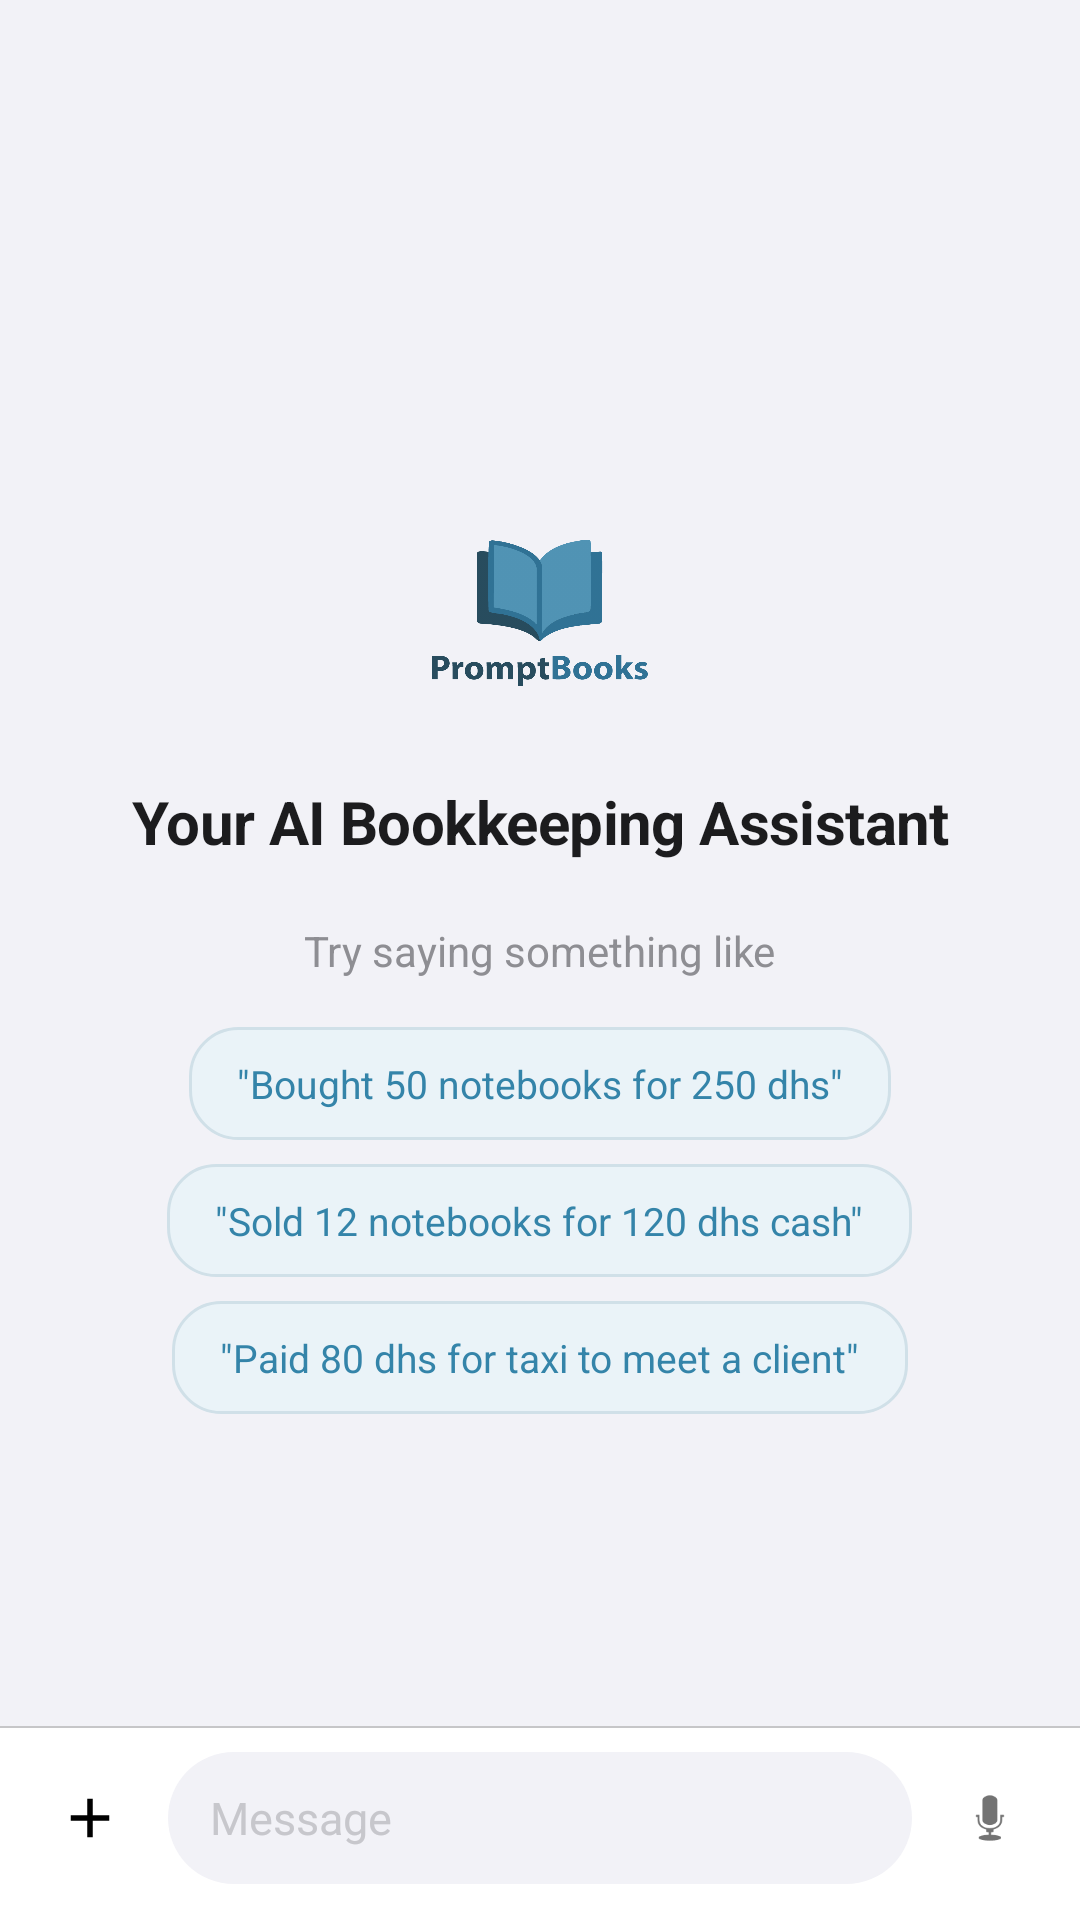

Here is an Android app screen rendered from its layout file. Give the layout XML and the strings, colors and styles it references.
<!-- AndroidManifest.xml: application theme Theme.PromptBooks -->
<!-- res/layout/fragment_chat.xml -->
<?xml version="1.0" encoding="utf-8"?>
<RelativeLayout
    xmlns:android="http://schemas.android.com/apk/res/android"
    xmlns:app="http://schemas.android.com/apk/res-auto"
    android:layout_width="match_parent"
    android:layout_height="match_parent"
    android:background="@color/background_canvas">

    
    <LinearLayout
        android:id="@+id/chatIntro"
        android:layout_width="match_parent"
        android:layout_height="wrap_content"
        android:orientation="vertical"
        android:gravity="center"
        android:layout_centerInParent="true"
        android:paddingStart="32dp"
        android:paddingEnd="32dp">

        <ImageView
            android:id="@+id/logoImage"
            android:layout_width="72dp"
            android:layout_height="72dp"
            android:src="@drawable/logo"
            android:contentDescription="App Logo"
            android:alpha="0.85"
            android:layout_marginBottom="20dp" />

        <TextView
            android:id="@+id/chatIntroText"
            android:layout_width="wrap_content"
            android:layout_height="wrap_content"
            android:text="Your AI Bookkeeping Assistant"
            android:textColor="@color/text_primary"
            android:textSize="20sp"
            android:textStyle="bold"
            android:letterSpacing="-0.01"
            android:textAlignment="center" />

        <TextView
            android:layout_width="wrap_content"
            android:layout_height="wrap_content"
            android:text="Try saying something like"
            android:textColor="@color/text_secondary"
            android:textSize="14sp"
            android:layout_marginTop="20dp"
            android:layout_marginBottom="16dp" />

        
        <TextView
            android:layout_width="wrap_content"
            android:layout_height="wrap_content"
            android:text="&quot;Bought 50 notebooks for 250 dhs&quot;"
            android:background="@drawable/bg_suggestion_chip"
            android:paddingStart="16dp"
            android:paddingEnd="16dp"
            android:paddingTop="10dp"
            android:paddingBottom="10dp"
            android:textColor="@color/primary_blue"
            android:textSize="13sp"
            android:layout_marginBottom="8dp" />

        <TextView
            android:layout_width="wrap_content"
            android:layout_height="wrap_content"
            android:text="&quot;Sold 12 notebooks for 120 dhs cash&quot;"
            android:background="@drawable/bg_suggestion_chip"
            android:paddingStart="16dp"
            android:paddingEnd="16dp"
            android:paddingTop="10dp"
            android:paddingBottom="10dp"
            android:textColor="@color/primary_blue"
            android:textSize="13sp"
            android:layout_marginBottom="8dp" />

        <TextView
            android:layout_width="wrap_content"
            android:layout_height="wrap_content"
            android:text="&quot;Paid 80 dhs for taxi to meet a client&quot;"
            android:background="@drawable/bg_suggestion_chip"
            android:paddingStart="16dp"
            android:paddingEnd="16dp"
            android:paddingTop="10dp"
            android:paddingBottom="10dp"
            android:textColor="@color/primary_blue"
            android:textSize="13sp" />
    </LinearLayout>

    
    <ScrollView
        android:id="@+id/chatScroll"
        android:layout_width="match_parent"
        android:layout_height="match_parent"
        android:layout_above="@id/bottomBarContainer"
        android:clipToPadding="false"
        android:paddingBottom="12dp">

        <LinearLayout
            android:id="@+id/chatContainer"
            android:orientation="vertical"
            android:layout_width="match_parent"
            android:layout_height="wrap_content"
            android:paddingStart="16dp"
            android:paddingEnd="16dp"
            android:paddingTop="8dp"
            android:paddingBottom="8dp"
            android:animateLayoutChanges="true" />
    </ScrollView>

    
    <LinearLayout
        android:id="@+id/bottomBarContainer"
        android:layout_width="match_parent"
        android:layout_height="wrap_content"
        android:layout_alignParentBottom="true"
        android:orientation="vertical"
        android:background="@color/surface_white"
        android:paddingBottom="4dp">

        
        <View
            android:layout_width="match_parent"
            android:layout_height="0.5dp"
            android:background="@color/divider_hairline" />

        <LinearLayout
            android:id="@+id/chatBar"
            android:layout_width="match_parent"
            android:layout_height="wrap_content"
            android:orientation="horizontal"
            android:gravity="center_vertical"
            android:paddingStart="12dp"
            android:paddingEnd="12dp"
            android:paddingTop="8dp"
            android:paddingBottom="8dp">

            <ImageView
                android:id="@+id/uploadIcon"
                android:layout_width="36dp"
                android:layout_height="36dp"
                android:padding="7dp"
                android:src="@drawable/ic_plus"
                android:background="?attr/selectableItemBackgroundBorderless"
                android:clickable="true"
                android:focusable="true"
                app:tint="@color/text_secondary" />

            
            <LinearLayout
                android:layout_width="0dp"
                android:layout_height="wrap_content"
                android:layout_weight="1"
                android:layout_marginStart="8dp"
                android:layout_marginEnd="8dp"
                android:background="@drawable/bg_input_bar"
                android:paddingStart="14dp"
                android:paddingEnd="6dp"
                android:paddingTop="2dp"
                android:paddingBottom="2dp"
                android:gravity="center_vertical">

                <EditText
                    android:id="@+id/chatInput"
                    android:layout_width="match_parent"
                    android:layout_height="wrap_content"
                    android:background="@android:color/transparent"
                    android:hint="Message"
                    android:maxLines="4"
                    android:minHeight="40dp"
                    android:textColor="@color/text_primary"
                    android:textColorHint="@color/text_placeholder"
                    android:textSize="15sp" />
            </LinearLayout>

            
            <ImageView
                android:id="@+id/sendIcon"
                android:layout_width="36dp"
                android:layout_height="36dp"
                android:alpha="1.0"
                android:background="@drawable/bg_send_button"
                android:clickable="true"
                android:focusable="true"
                android:padding="9dp"
                android:src="@drawable/send_icon"
                android:visibility="gone"
                app:tint="@color/white" />

            
            <ImageView
                android:id="@+id/micIcon"
                android:layout_width="36dp"
                android:layout_height="36dp"
                android:padding="7dp"
                android:src="@android:drawable/ic_btn_speak_now"
                android:background="?attr/selectableItemBackgroundBorderless"
                android:clickable="true"
                android:focusable="true"
                app:tint="@color/text_secondary" />
        </LinearLayout>
    </LinearLayout>

</RelativeLayout>
<!-- resources referenced by this layout -->
<resources>
  <color name="background_canvas">#F2F2F7</color>
  <color name="divider_hairline">#C6C6C8</color>
  <color name="primary_blue">#3484A9</color>
  <color name="surface_white">#FFFFFF</color>
  <color name="text_placeholder">#C7C7CC</color>
  <color name="text_primary">#1C1C1E</color>
  <color name="text_secondary">#8E8E93</color>
  <color name="white">#FFFFFFFF</color>
  <!-- drawable bg_input_bar (drawable) -->
  <?xml version="1.0" encoding="utf-8"?>
  <shape xmlns:android="http://schemas.android.com/apk/res/android">
      <solid android:color="#F2F2F7" />
      <corners android:radius="22dp" />
  </shape>
  <!-- drawable bg_send_button (drawable) -->
  <?xml version="1.0" encoding="utf-8"?>
  <ripple xmlns:android="http://schemas.android.com/apk/res/android"
      android:color="#2A6A8A">
      <item>
          <shape android:shape="oval">
              <solid android:color="@color/primary_blue" />
          </shape>
      </item>
  </ripple>
  <!-- drawable bg_suggestion_chip (drawable) -->
  <?xml version="1.0" encoding="utf-8"?>
  <shape xmlns:android="http://schemas.android.com/apk/res/android">
      <solid android:color="@color/accent_blue" />
      <corners android:radius="16dp" />
      <stroke android:width="1dp" android:color="#D0E0E8" />
  </shape>
  <!-- drawable ic_plus (drawable) -->
  <vector xmlns:android="http://schemas.android.com/apk/res/android"
      android:width="24dp"
      android:height="24dp"
      android:viewportWidth="24"
      android:viewportHeight="24">
      <path
          android:fillColor="#FF000000"
          android:pathData="M19,13h-6v6h-2v-6H5v-2h6V5h2v6h6v2Z"/>
  </vector>
  <!-- drawable logo: png bitmap (drawable, 21163 bytes) -->
  <!-- drawable send_icon (drawable) -->
  <vector xmlns:android="http://schemas.android.com/apk/res/android"
      android:width="20dp"
      android:height="20dp"
      android:viewportWidth="24"
      android:viewportHeight="24">
    <path
        android:pathData="M16.692,12.474L3.506,13.26C3.192,13.26 3.035,13.417 3.035,13.574L1.152,20.015C0.838,20.801 0.99,21.89 1.779,22.52C2.41,22.99 3.506,23.1 4.134,22.843L21.715,14.045C22.656,13.574 23.127,12.632 22.97,11.689C22.813,11.061 22.342,10.432 21.715,10.118L4.134,1.163C3.349,0.9 2.407,1.006 1.779,1.478C0.995,2.106 0.838,3.049 1.152,3.991L3.035,10.432C3.035,10.589 3.349,10.746 3.506,10.746L16.692,11.532C16.692,11.532 17.162,11.532 17.162,12.003C17.162,12.474 16.692,12.474 16.692,12.474Z"
        android:fillColor="#0084FF"
        android:fillType="evenOdd"
        android:strokeColor="#00000000"/>
  </vector>
  <style name="Theme.PromptBooks" parent="Theme.AppCompat.Light.NoActionBar">
          <item name="colorPrimary">@color/primary_blue</item>
          <item name="colorPrimaryDark">@color/primary_dark_blue</item>
          <item name="colorAccent">@color/primary_blue</item>
          <item name="android:windowBackground">@color/background_canvas</item>
          
          <item name="android:statusBarColor">@android:color/transparent</item>
          <item name="android:windowLightStatusBar">true</item>
          <item name="android:navigationBarColor">@android:color/transparent</item>
          
          <item name="colorControlActivated">@color/primary_blue</item>
          <item name="colorSwitchThumbNormal">@color/surface_white</item>
      </style>
  <color name="accent_blue">#EAF3F8</color>
  <color name="primary_dark_blue">#2A6A8A</color>
</resources>
